Run: headless pygame with SDL's dummy video driver; simulated clock (each Clock.tick advances the game by its frame time, no real sleeping); random seed 0; keys injected as events and as key.get_pressed() state; no mouse input.
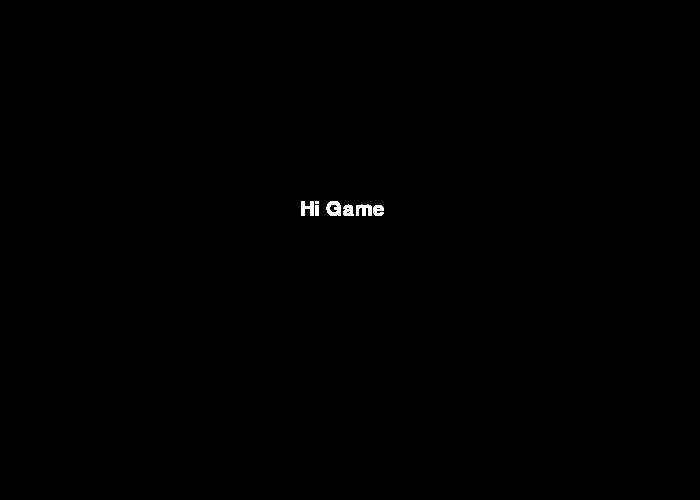
Frame 1 of 4 · flips 1–60 · no input
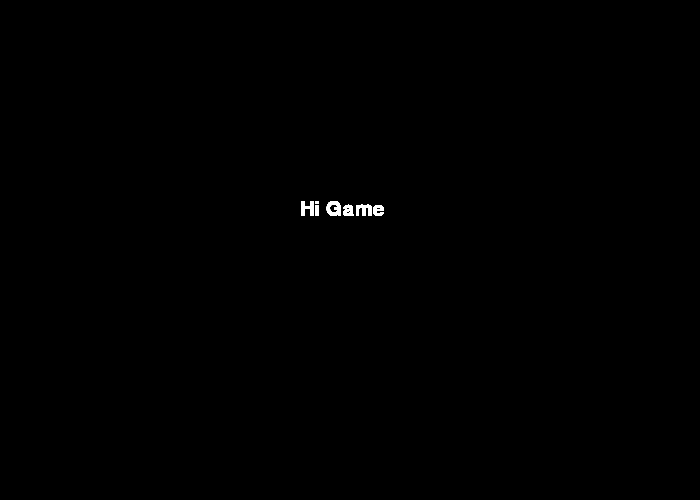
Frame 2 of 4 · flips 61–180 · tapped SPACE, RETURN · held RIGHT (→), D
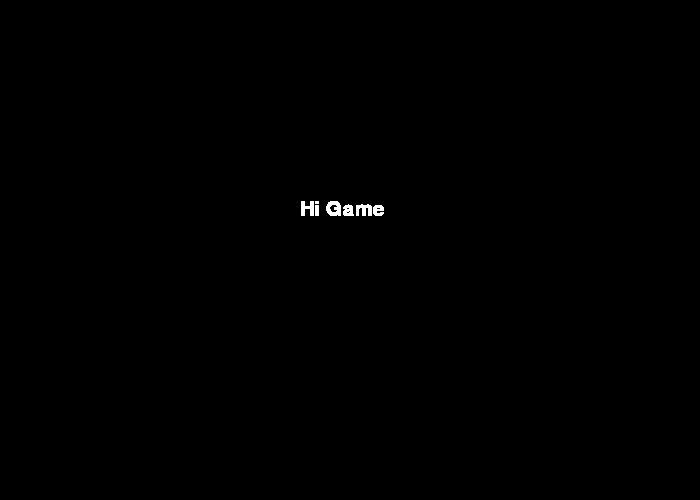
Frame 3 of 4 · flips 181–300 · held DOWN (↓), S
Frame 4 of 4 · flips 301–420 · held LEFT (←), A, UP (↑), W · screen unchanged from frame 3, image omitted

The pygame program that drew these frames:

import pygame
pygame.init()

screen = pygame.display.set_mode((700, 500))

running = True

font = pygame.font.Font(None, 30)



while running:

    text = font.render('Hi Game', True, (255, 255, 255))
    screen.blit(text, (300, 200))

    for event in pygame.event.get():

        if event.type == pygame.QUIT:
            running = False
    
    pygame.display.flip()

pygame.quit()
